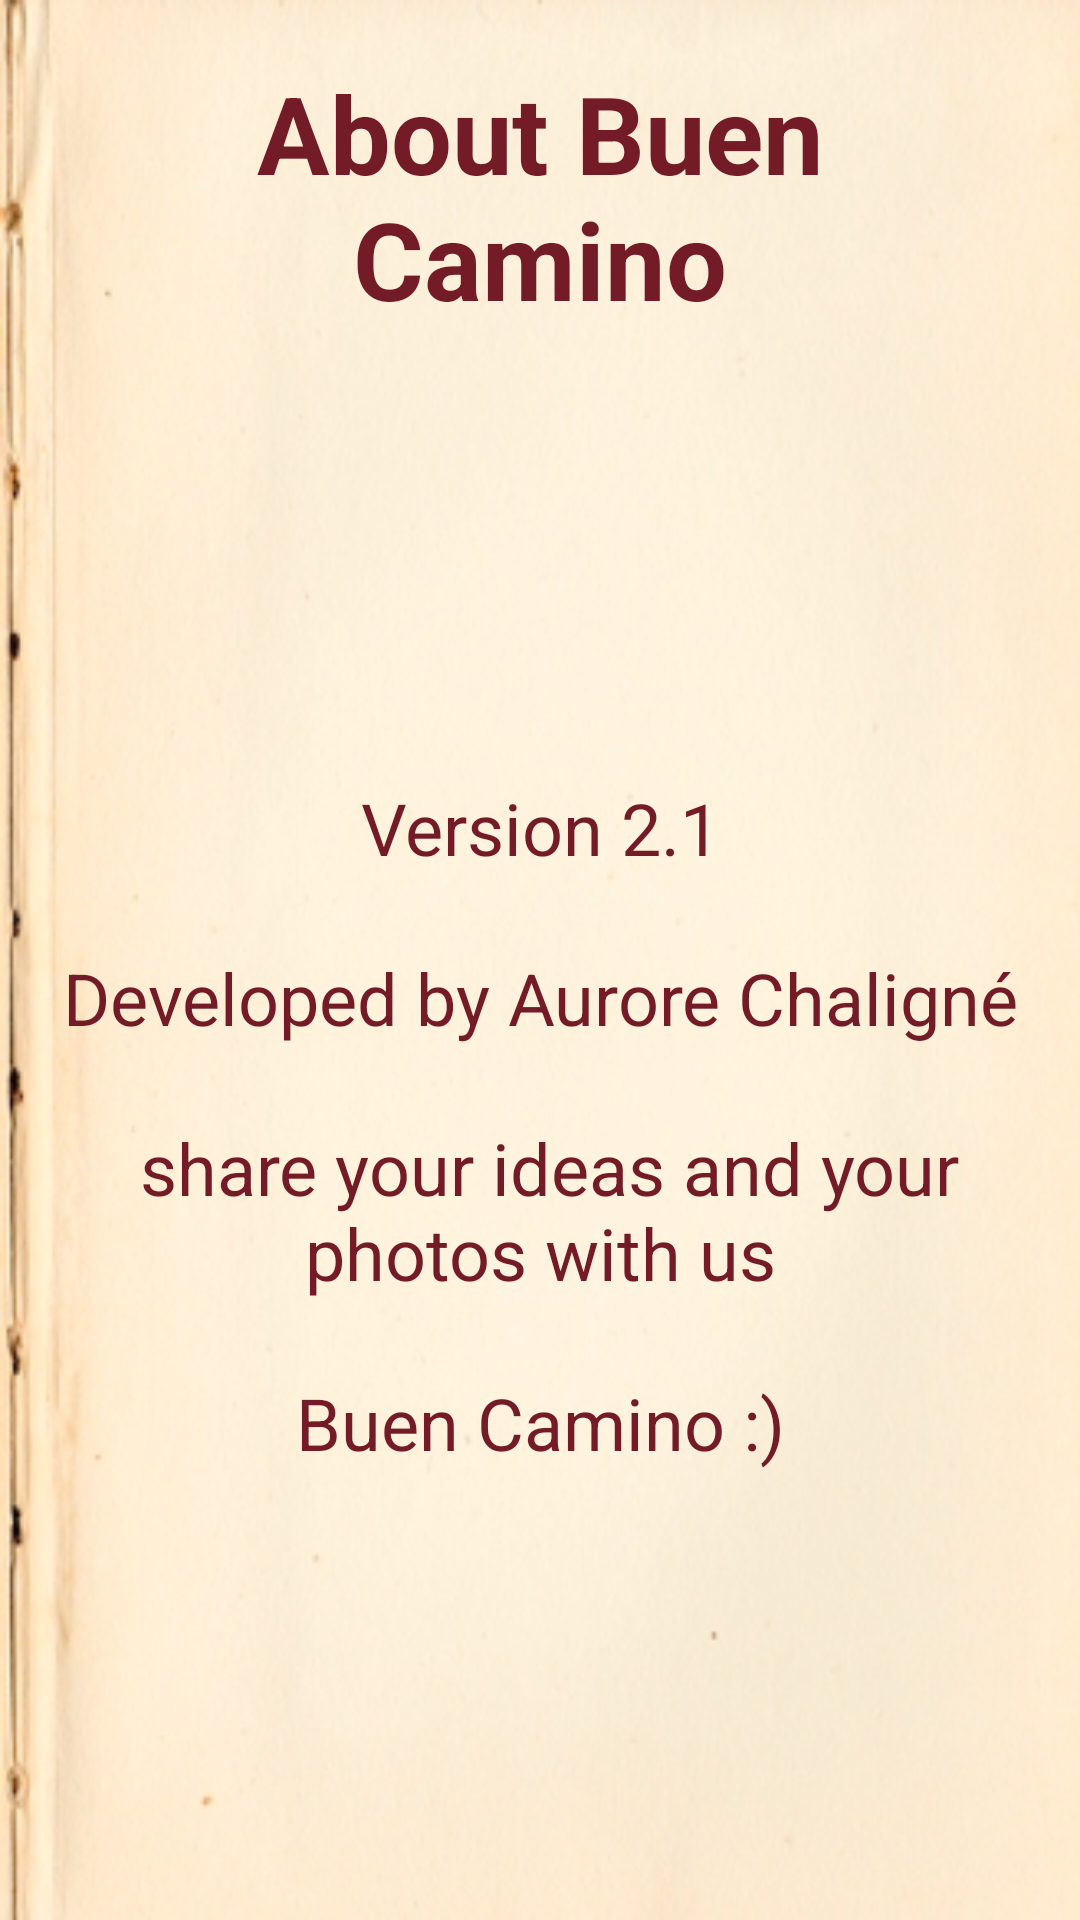

This screen was rendered from an Android layout file. Write that file and the resources it references.
<!-- AndroidManifest.xml: application theme android:Theme.NoTitleBar -->
<!-- res/layout/layout_apropos.xml -->
<?xml version="1.0" encoding="utf-8"?>
<LinearLayout xmlns:android="http://schemas.android.com/apk/res/android"
    style="@style/LayoutActivity"
    android:orientation="vertical" >

    <TextView
        android:id="@+id/tvTitreAProposActivity"
       style="@style/TitreActivity"
        android:text="@string/TitreAPropos" />
		<LinearLayout
	        android:layout_width="match_parent"
	        android:layout_height="match_parent" 
	        android:orientation="vertical"
	        android:gravity="center">
	    <TextView
	        android:id="@+id/tvTexteAProposActivity"
	       	style="@style/TexteSimple"
	        android:text="@string/TexteAPropos"
	        android:gravity="center" />
		</LinearLayout>
</LinearLayout>
<!-- resources referenced by this layout -->
<resources>
  <string name="TexteAPropos">Version 2.1\n\nDeveloped by Aurore Chaligné\n\n share your ideas and your photos with us\n\nBuen Camino :)</string>
  <string name="TitreAPropos">About Buen Camino</string>
  <style name="LayoutActivity">
          <item name="android:layout_width">match_parent</item>
          <item name="android:layout_height">match_parent</item>
          <item name="android:paddingLeft">20dp</item>
          <item name="android:background">@drawable/papier</item>
          <item name="android:orientation">vertical</item>
          <item name="android:paddingRight">20dp</item>
          <item name="android:paddingTop">10dp</item>
          <item name="android:paddingBottom">10dp</item>
      </style>
  <style name="TexteSimple">
          <item name="android:layout_width">wrap_content</item>
          <item name="android:layout_height">wrap_content</item>
          <item name="android:background">@android:color/transparent</item>
          <item name="android:textColor">@color/Marron</item>
          <item name="android:textSize">24dp</item>
      </style>
  <style name="TitreActivity">
          <item name="android:gravity">center</item>
          <item name="android:textStyle">bold</item>
          <item name="android:textSize">36dp</item>
          <item name="android:textColor">@color/Marron</item>
          <item name="android:layout_width">match_parent</item>
          <item name="android:layout_height">wrap_content</item>
          <item name="android:layout_margin">10dp</item>
      </style>
  <!-- drawable papier: jpg bitmap (drawable-hdpi, 96284 bytes) -->
  <color name="Marron">#731B26</color>
</resources>
